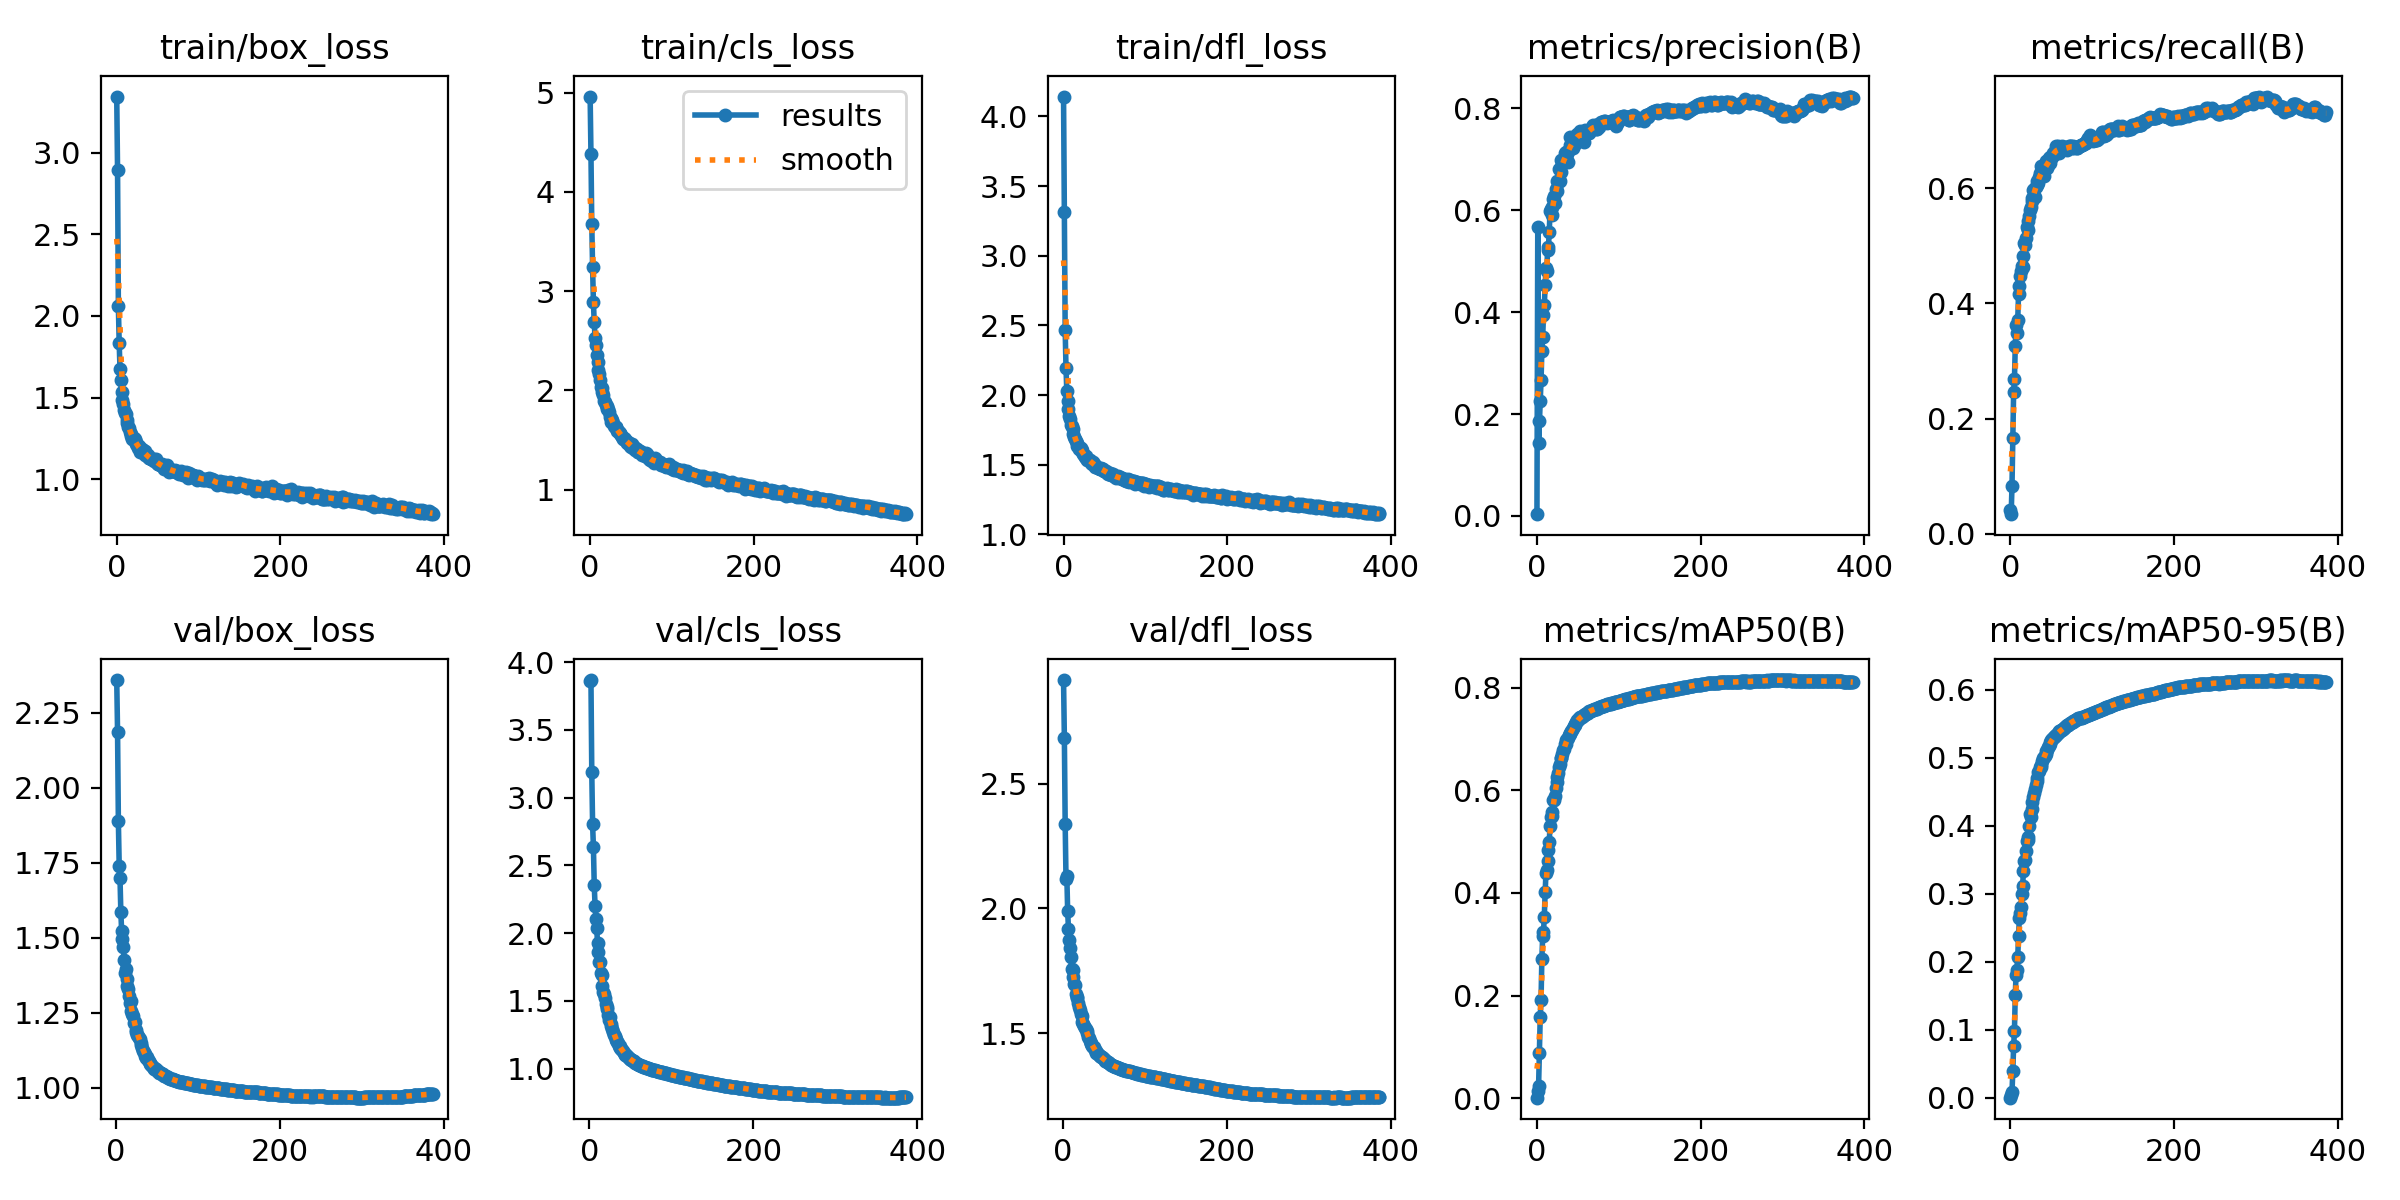

Source data for this figure (header and first rows):
epoch, train/box_loss, train/cls_loss, train/dfl_loss, metrics/precision(B), metrics/recall(B), metrics/mAP50(B), metrics/mAP50-95(B), val/box_loss, val/cls_loss, val/dfl_loss, lr/pg0, lr/pg1, lr/pg2
0, 3.346, 4.961, 4.142, 0.00352, 0.04131, 0.00113, 0.00039, nan, nan, nan, 0.07012, 0.003321, 0.003321
1, 2.895, 4.384, 3.312, 0.5673, 0.0339, 0.01347, 0.00463, 2.358, 3.863, 2.915, 0.0401, 0.006641, 0.006641
2, 2.062, 3.675, 2.464, 0.1429, 0.08265, 0.02328, 0.00891, 2.187, 3.867, 2.683, 0.01008, 0.009948, 0.009948
3, 1.833, 3.238, 2.193, 0.1861, 0.1661, 0.08798, 0.03947, 1.887, 3.186, 2.337, 0.009941, 0.009941, 0.009941
4, 1.676, 2.888, 2.029, 0.2252, 0.2457, 0.1582, 0.07598, 1.74, 2.802, 2.118, 0.009941, 0.009941, 0.009941
5, 1.607, 2.685, 1.961, 0.2664, 0.2679, 0.1914, 0.09887, 1.698, 2.634, 2.131, 0.009921, 0.009921, 0.009921
6, 1.531, 2.528, 1.897, 0.3244, 0.3253, 0.2718, 0.1515, 1.586, 2.353, 1.99, 0.009901, 0.009901, 0.009901
7, 1.485, 2.452, 1.848, 0.3519, 0.3629, 0.3153, 0.1812, 1.521, 2.202, 1.917, 0.009881, 0.009881, 0.009881
8, 1.458, 2.361, 1.825, 0.3945, 0.348, 0.3245, 0.188, 1.496, 2.107, 1.871, 0.009861, 0.009861, 0.009861
9, 1.422, 2.286, 1.788, 0.4136, 0.3709, 0.354, 0.2066, 1.47, 2.039, 1.841, 0.009842, 0.009842, 0.009842
10, 1.406, 2.203, 1.776, 0.4528, 0.4166, 0.4008, 0.2379, 1.426, 1.926, 1.805, 0.009822, 0.009822, 0.009822
11, 1.397, 2.162, 1.76, 0.4862, 0.4302, 0.438, 0.2644, 1.383, 1.862, 1.757, 0.009802, 0.009802, 0.009802
12, 1.363, 2.106, 1.724, 0.48, 0.4482, 0.4452, 0.2711, 1.395, 1.785, 1.754, 0.009782, 0.009782, 0.009782
13, 1.346, 2.036, 1.701, 0.5219, 0.4558, 0.462, 0.2804, 1.362, 1.788, 1.725, 0.009762, 0.009762, 0.009762
14, 1.317, 2.025, 1.683, 0.5273, 0.4646, 0.4826, 0.2999, 1.338, 1.704, 1.697, 0.009743, 0.009743, 0.009743
15, 1.314, 1.987, 1.673, 0.5567, 0.4641, 0.499, 0.3118, 1.331, 1.694, 1.694, 0.009723, 0.009723, 0.009723
16, 1.291, 1.955, 1.654, 0.5987, 0.4823, 0.5307, 0.3335, 1.306, 1.613, 1.657, 0.009703, 0.009703, 0.009703
17, 1.265, 1.895, 1.635, 0.602, 0.5043, 0.5477, 0.3478, 1.284, 1.566, 1.641, 0.009683, 0.009683, 0.009683
18, 1.277, 1.887, 1.636, 0.591, 0.5009, 0.5489, 0.3492, 1.291, 1.551, 1.646, 0.009663, 0.009663, 0.009663
19, 1.248, 1.855, 1.615, 0.6064, 0.5144, 0.5568, 0.3624, 1.257, 1.522, 1.62, 0.009644, 0.009644, 0.009644
20, 1.248, 1.839, 1.619, 0.6226, 0.5334, 0.5802, 0.3776, 1.246, 1.475, 1.606, 0.009624, 0.009624, 0.009624
21, 1.252, 1.813, 1.62, 0.6277, 0.5282, 0.5804, 0.3788, 1.241, 1.453, 1.591, 0.009604, 0.009604, 0.009604
22, 1.243, 1.815, 1.605, 0.615, 0.544, 0.5878, 0.3839, 1.215, 1.437, 1.578, 0.009584, 0.009584, 0.009584
23, 1.225, 1.782, 1.591, 0.6427, 0.5524, 0.6042, 0.4002, 1.219, 1.393, 1.569, 0.009564, 0.009564, 0.009564
24, 1.217, 1.734, 1.578, 0.6579, 0.5632, 0.6262, 0.4169, 1.194, 1.358, 1.546, 0.009545, 0.009545, 0.009545
25, 1.206, 1.718, 1.567, 0.6386, 0.5677, 0.6162, 0.4124, 1.186, 1.378, 1.538, 0.009525, 0.009525, 0.009525
26, 1.191, 1.686, 1.559, 0.6547, 0.5776, 0.6342, 0.4252, 1.177, 1.33, 1.529, 0.009505, 0.009505, 0.009505
27, 1.202, 1.703, 1.564, 0.6804, 0.5826, 0.6452, 0.4354, 1.173, 1.316, 1.521, 0.009485, 0.009485, 0.009485
28, 1.192, 1.671, 1.549, 0.658, 0.5978, 0.6508, 0.4417, 1.166, 1.29, 1.515, 0.009465, 0.009465, 0.009465
29, 1.167, 1.645, 1.534, 0.675, 0.5983, 0.6623, 0.4486, 1.162, 1.267, 1.509, 0.009446, 0.009446, 0.009446
30, 1.177, 1.634, 1.537, 0.6986, 0.5853, 0.6623, 0.4544, 1.149, 1.248, 1.499, 0.009426, 0.009426, 0.009426
31, 1.181, 1.631, 1.532, 0.6942, 0.6029, 0.6702, 0.4599, 1.143, 1.244, 1.486, 0.009406, 0.009406, 0.009406
32, 1.177, 1.629, 1.532, 0.6935, 0.6057, 0.6782, 0.4653, 1.132, 1.222, 1.478, 0.009386, 0.009386, 0.009386
33, 1.159, 1.587, 1.515, 0.6984, 0.6125, 0.68, 0.4698, 1.123, 1.21, 1.47, 0.009366, 0.009366, 0.009366
34, 1.17, 1.595, 1.522, 0.7123, 0.609, 0.6898, 0.4783, 1.119, 1.193, 1.459, 0.009347, 0.009347, 0.009347
35, 1.146, 1.583, 1.508, 0.703, 0.6191, 0.6895, 0.481, 1.114, 1.19, 1.457, 0.009327, 0.009327, 0.009327
36, 1.157, 1.575, 1.519, 0.7144, 0.6272, 0.6986, 0.486, 1.106, 1.165, 1.446, 0.009307, 0.009307, 0.009307
37, 1.14, 1.559, 1.509, 0.7103, 0.622, 0.699, 0.4862, 1.101, 1.164, 1.444, 0.009287, 0.009287, 0.009287
38, 1.145, 1.546, 1.501, 0.6956, 0.6387, 0.7012, 0.4893, 1.102, 1.155, 1.443, 0.009267, 0.009267, 0.009267
39, 1.128, 1.53, 1.486, 0.7188, 0.6349, 0.7078, 0.4957, 1.093, 1.142, 1.432, 0.009248, 0.009248, 0.009248
40, 1.129, 1.508, 1.483, 0.7291, 0.6255, 0.7085, 0.4992, 1.089, 1.135, 1.429, 0.009228, 0.009228, 0.009228
41, 1.127, 1.52, 1.486, 0.7449, 0.6219, 0.7112, 0.5015, 1.083, 1.127, 1.422, 0.009208, 0.009208, 0.009208
42, 1.125, 1.506, 1.478, 0.7288, 0.638, 0.7146, 0.503, 1.079, 1.118, 1.419, 0.009188, 0.009188, 0.009188
43, 1.122, 1.495, 1.48, 0.7281, 0.6374, 0.7163, 0.5052, 1.075, 1.111, 1.415, 0.009168, 0.009168, 0.009168
44, 1.114, 1.493, 1.472, 0.7227, 0.6475, 0.7211, 0.509, 1.072, 1.104, 1.411, 0.009149, 0.009149, 0.009149
45, 1.111, 1.475, 1.47, 0.7429, 0.6356, 0.7247, 0.5119, 1.069, 1.099, 1.407, 0.009129, 0.009129, 0.009129
46, 1.124, 1.482, 1.475, 0.7433, 0.6411, 0.7278, 0.5152, 1.068, 1.092, 1.407, 0.009109, 0.009109, 0.009109
47, 1.116, 1.472, 1.466, 0.73, 0.6524, 0.7297, 0.5178, 1.065, 1.084, 1.404, 0.009089, 0.009089, 0.009089
48, 1.121, 1.46, 1.469, 0.7418, 0.6444, 0.7329, 0.5198, 1.064, 1.078, 1.402, 0.009069, 0.009069, 0.009069
49, 1.098, 1.442, 1.458, 0.7491, 0.6539, 0.7366, 0.5227, 1.062, 1.073, 1.399, 0.00905, 0.00905, 0.00905
50, 1.09, 1.43, 1.452, 0.749, 0.6521, 0.7372, 0.5252, 1.058, 1.068, 1.394, 0.00903, 0.00903, 0.00903
51, 1.091, 1.455, 1.454, 0.7482, 0.6547, 0.7388, 0.5269, 1.055, 1.063, 1.392, 0.00901, 0.00901, 0.00901
52, 1.094, 1.416, 1.453, 0.7448, 0.662, 0.74, 0.5285, 1.053, 1.062, 1.389, 0.00899, 0.00899, 0.00899
53, 1.086, 1.431, 1.444, 0.7555, 0.6598, 0.7421, 0.5306, 1.051, 1.057, 1.386, 0.00897, 0.00897, 0.00897
54, 1.089, 1.427, 1.436, 0.75, 0.6604, 0.7429, 0.5313, 1.05, 1.054, 1.385, 0.008951, 0.008951, 0.008951
55, 1.09, 1.402, 1.44, 0.7496, 0.6641, 0.7434, 0.5323, 1.048, 1.049, 1.383, 0.008931, 0.008931, 0.008931
56, 1.073, 1.408, 1.431, 0.7391, 0.6729, 0.7449, 0.5338, 1.046, 1.044, 1.38, 0.008911, 0.008911, 0.008911
57, 1.082, 1.41, 1.44, 0.7458, 0.6668, 0.7474, 0.5352, 1.045, 1.041, 1.379, 0.008891, 0.008891, 0.008891
58, 1.064, 1.378, 1.423, 0.7347, 0.6741, 0.7474, 0.5363, 1.044, 1.037, 1.376, 0.008871, 0.008871, 0.008871
59, 1.068, 1.38, 1.425, 0.7573, 0.6606, 0.7484, 0.5371, 1.041, 1.034, 1.374, 0.008852, 0.008852, 0.008852
... 327 more rows
